Dataset: public (GitHub, idrunkgd/DASOERP). Classes: AVEVA report, AVEVA System Platform 2023, CSV validation, GAMP5, HighByte, HiveMQ, industrial protocols, ISA standards, networking, OpenShift, PLC programming, Siemens hardware, SQL Server, SSRS, TIA Portal, WinCC SCADA.

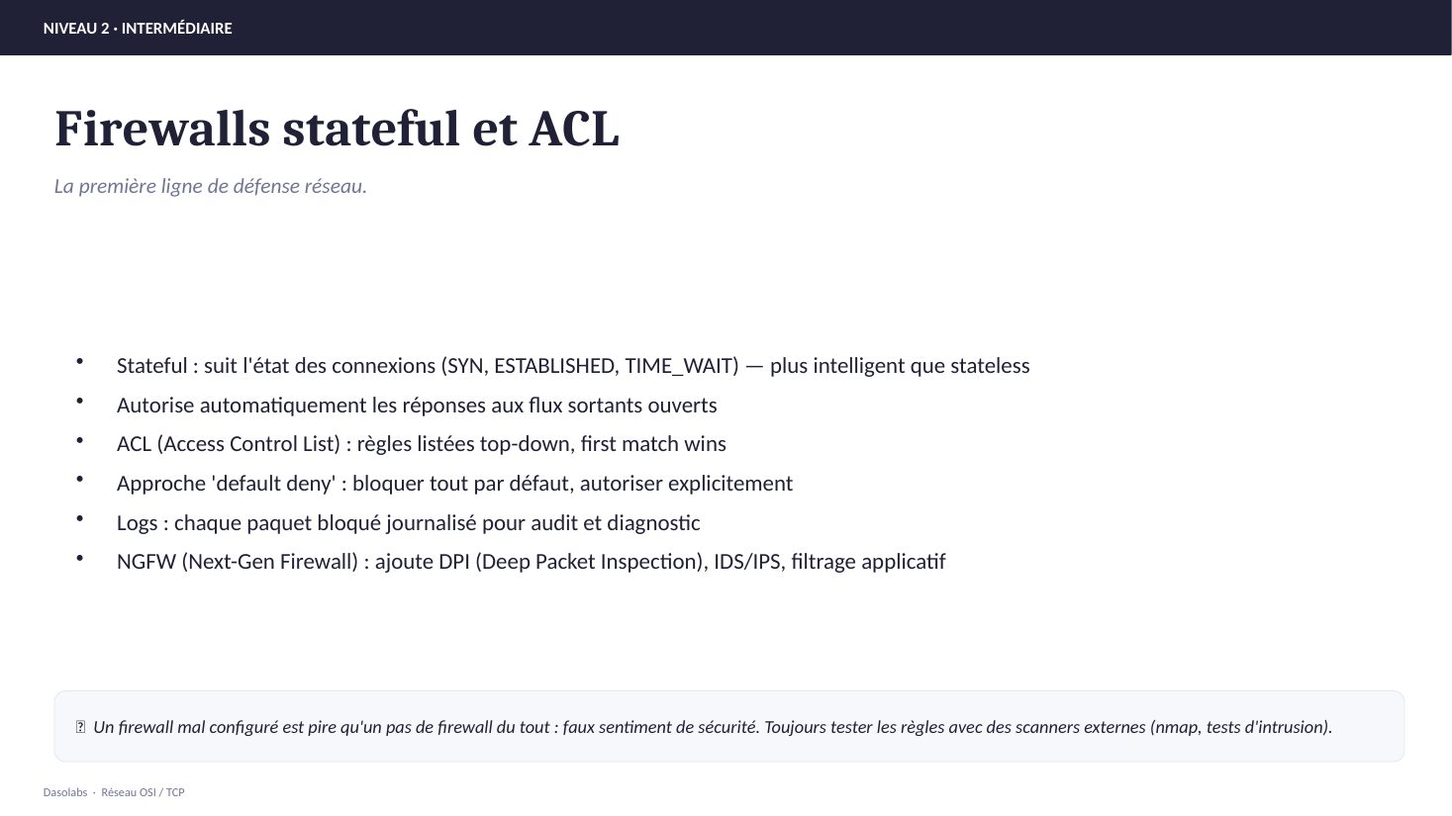
Label: networking

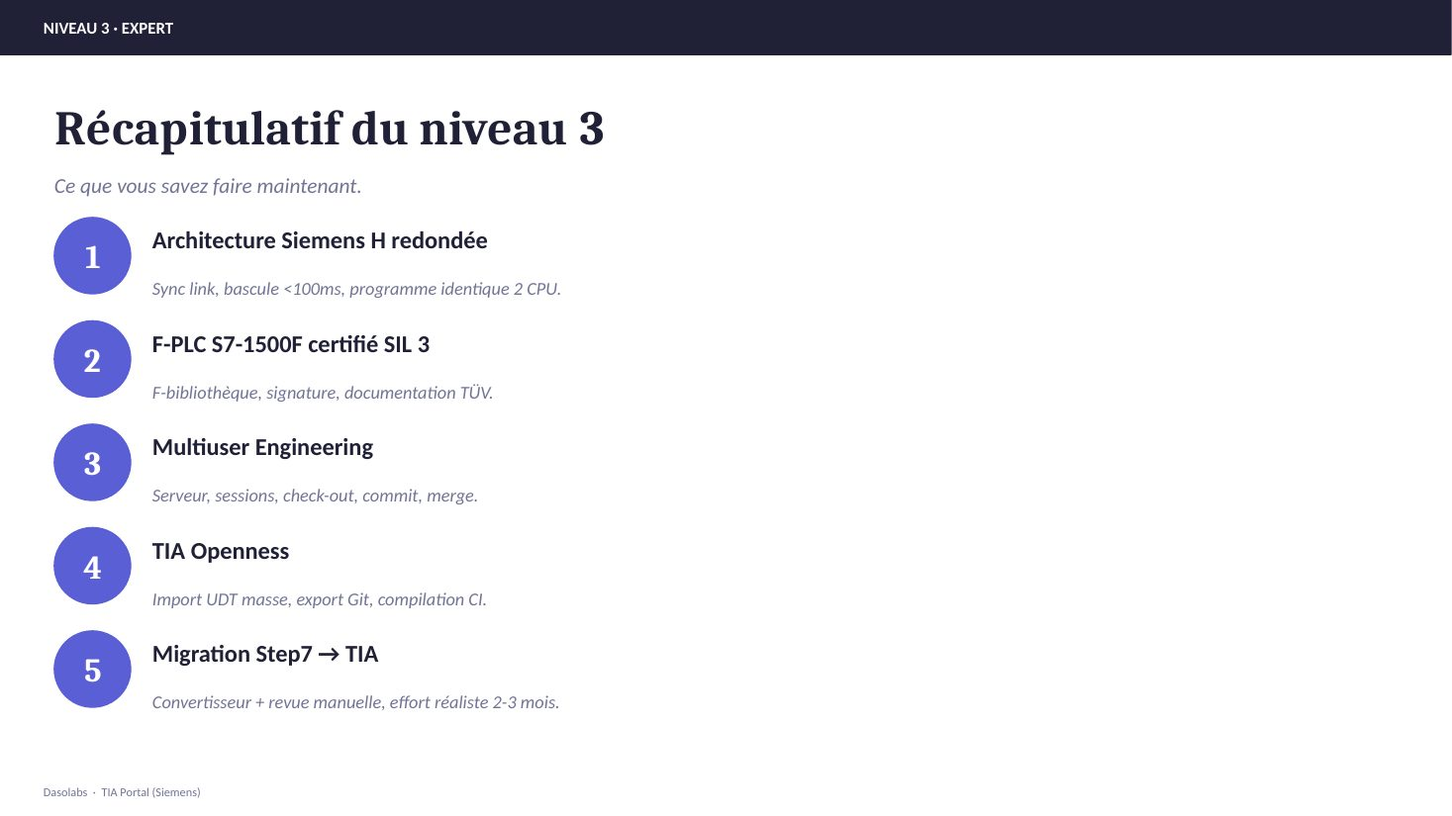
Label: TIA Portal

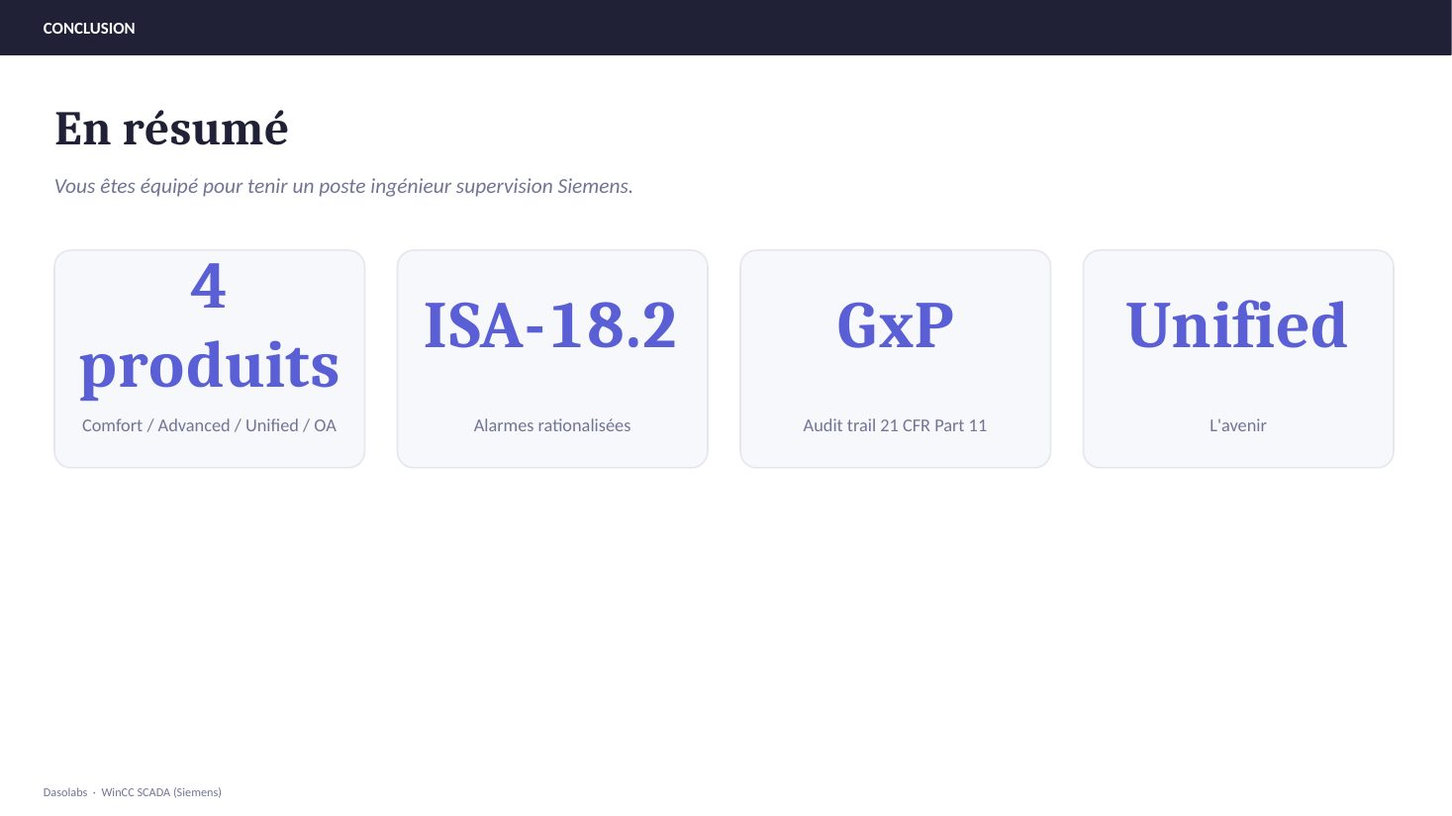
Label: WinCC SCADA

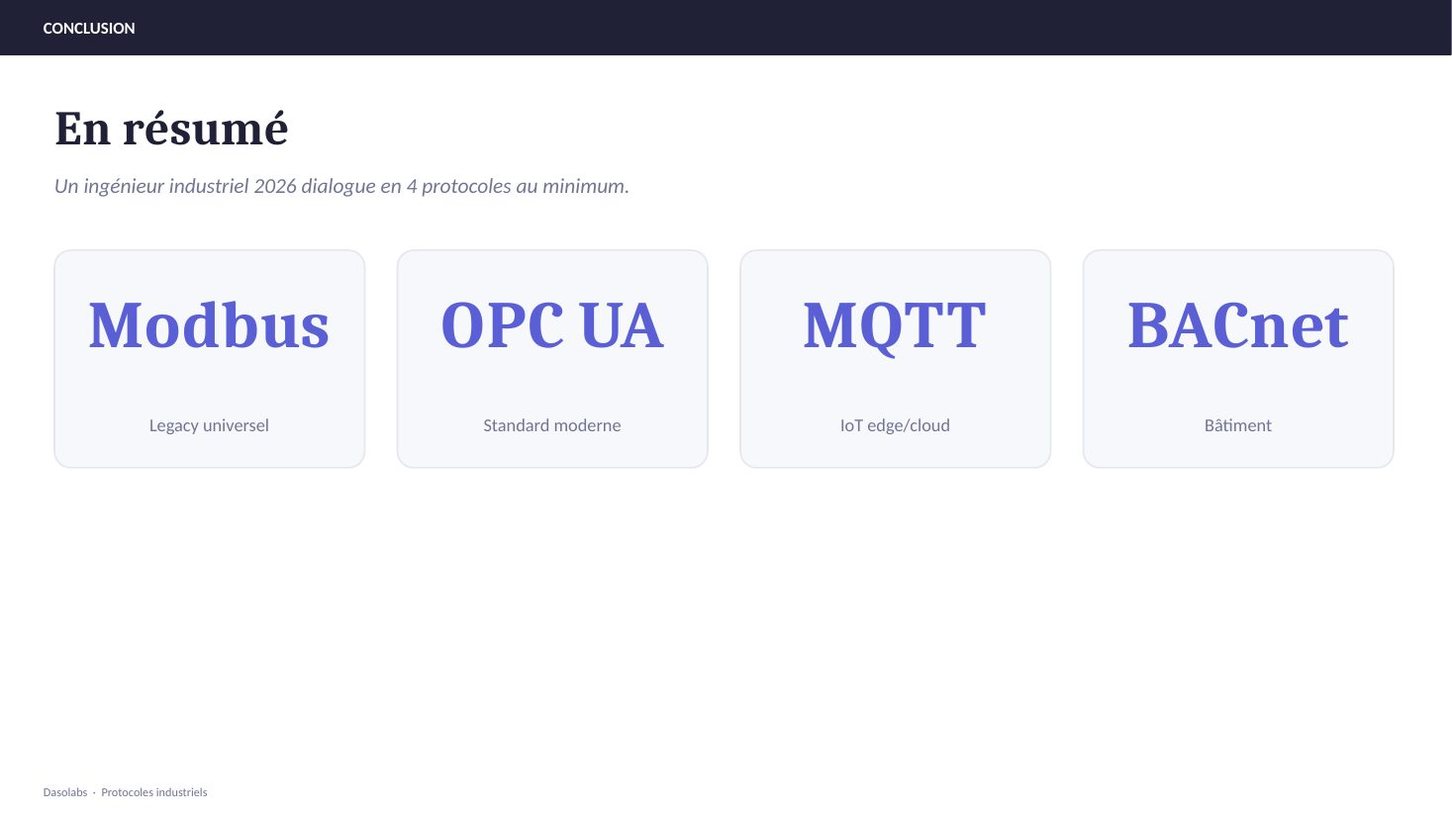
Label: industrial protocols

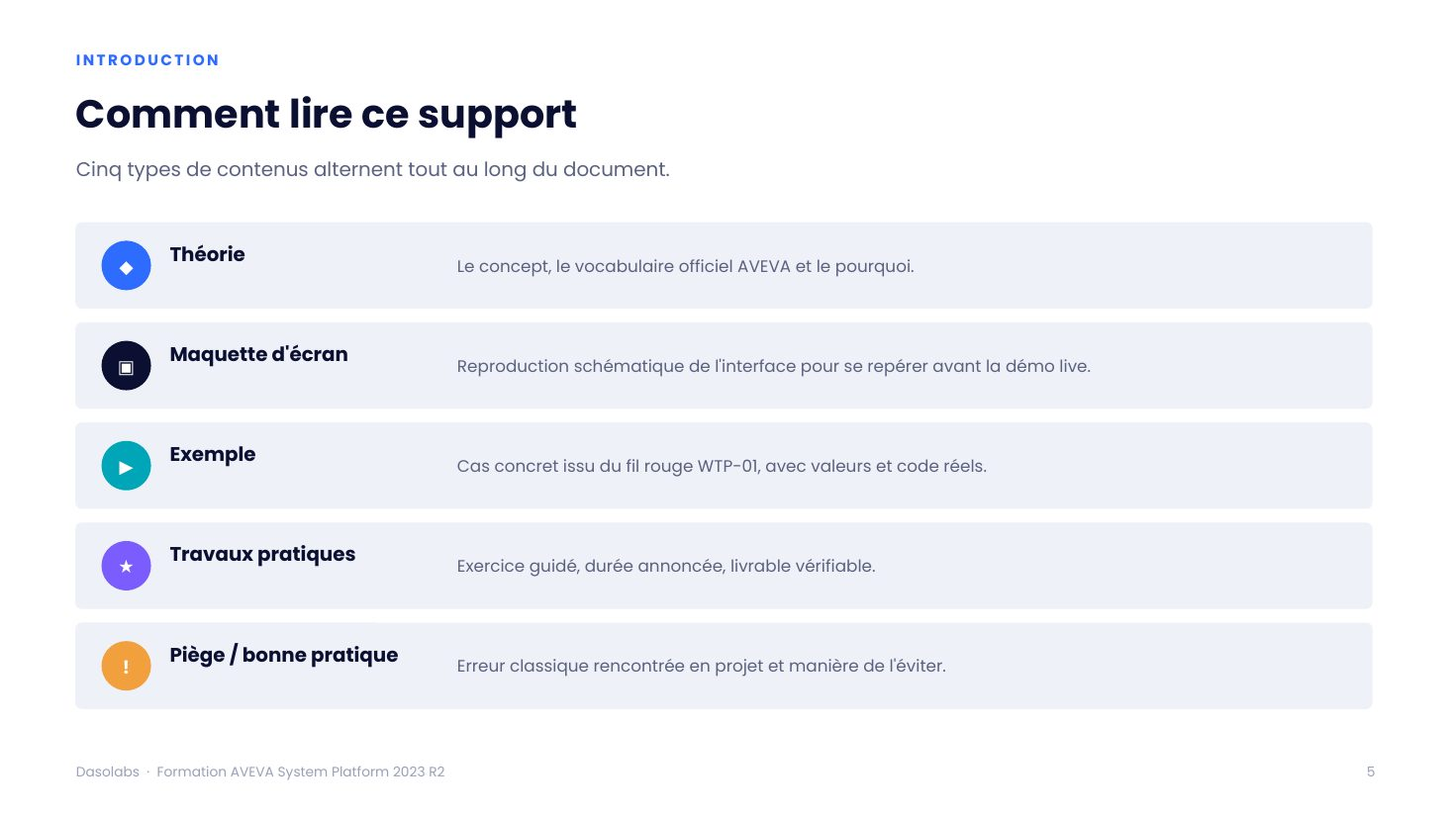
Label: AVEVA System Platform 2023

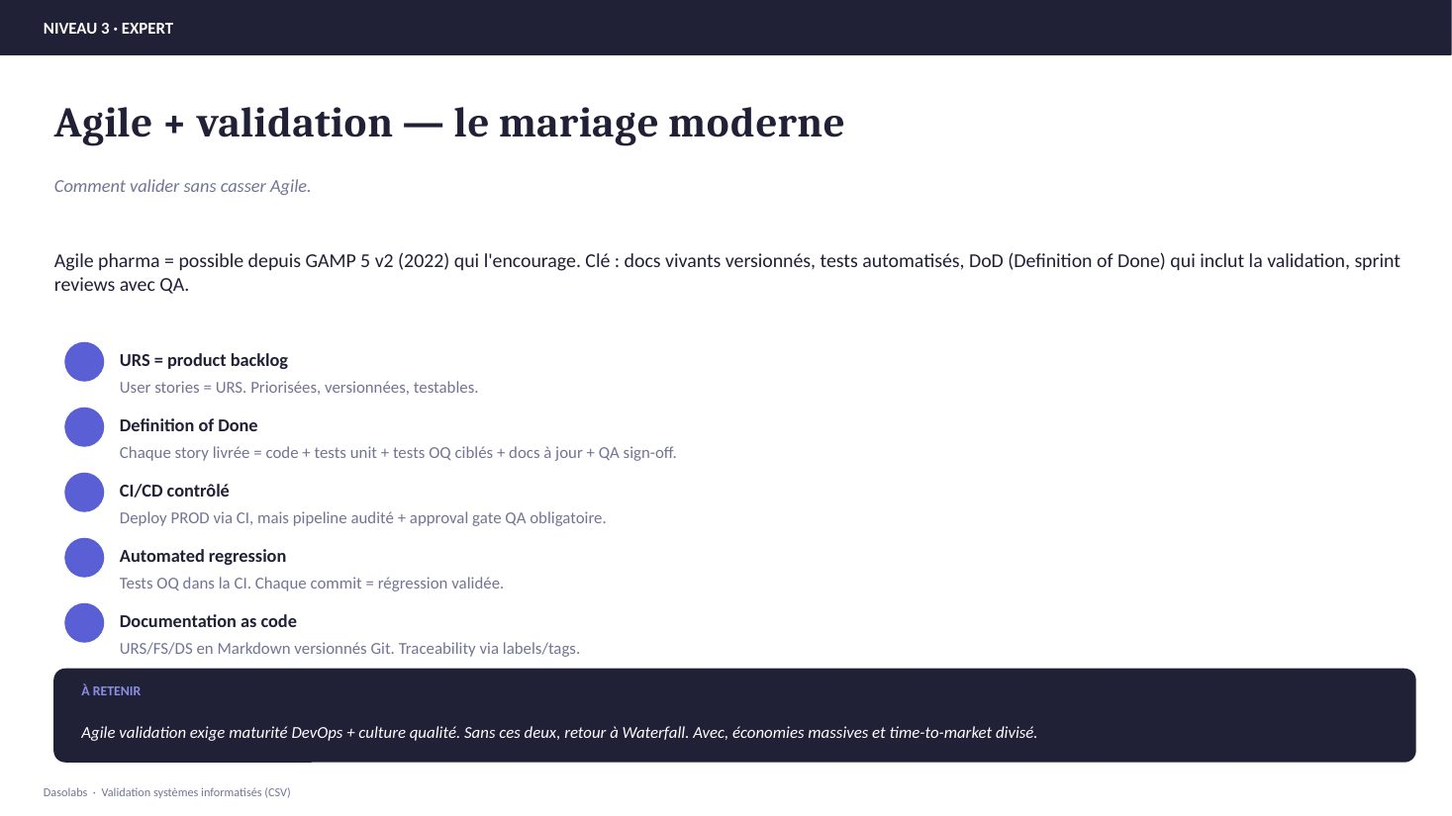
Label: CSV validation
